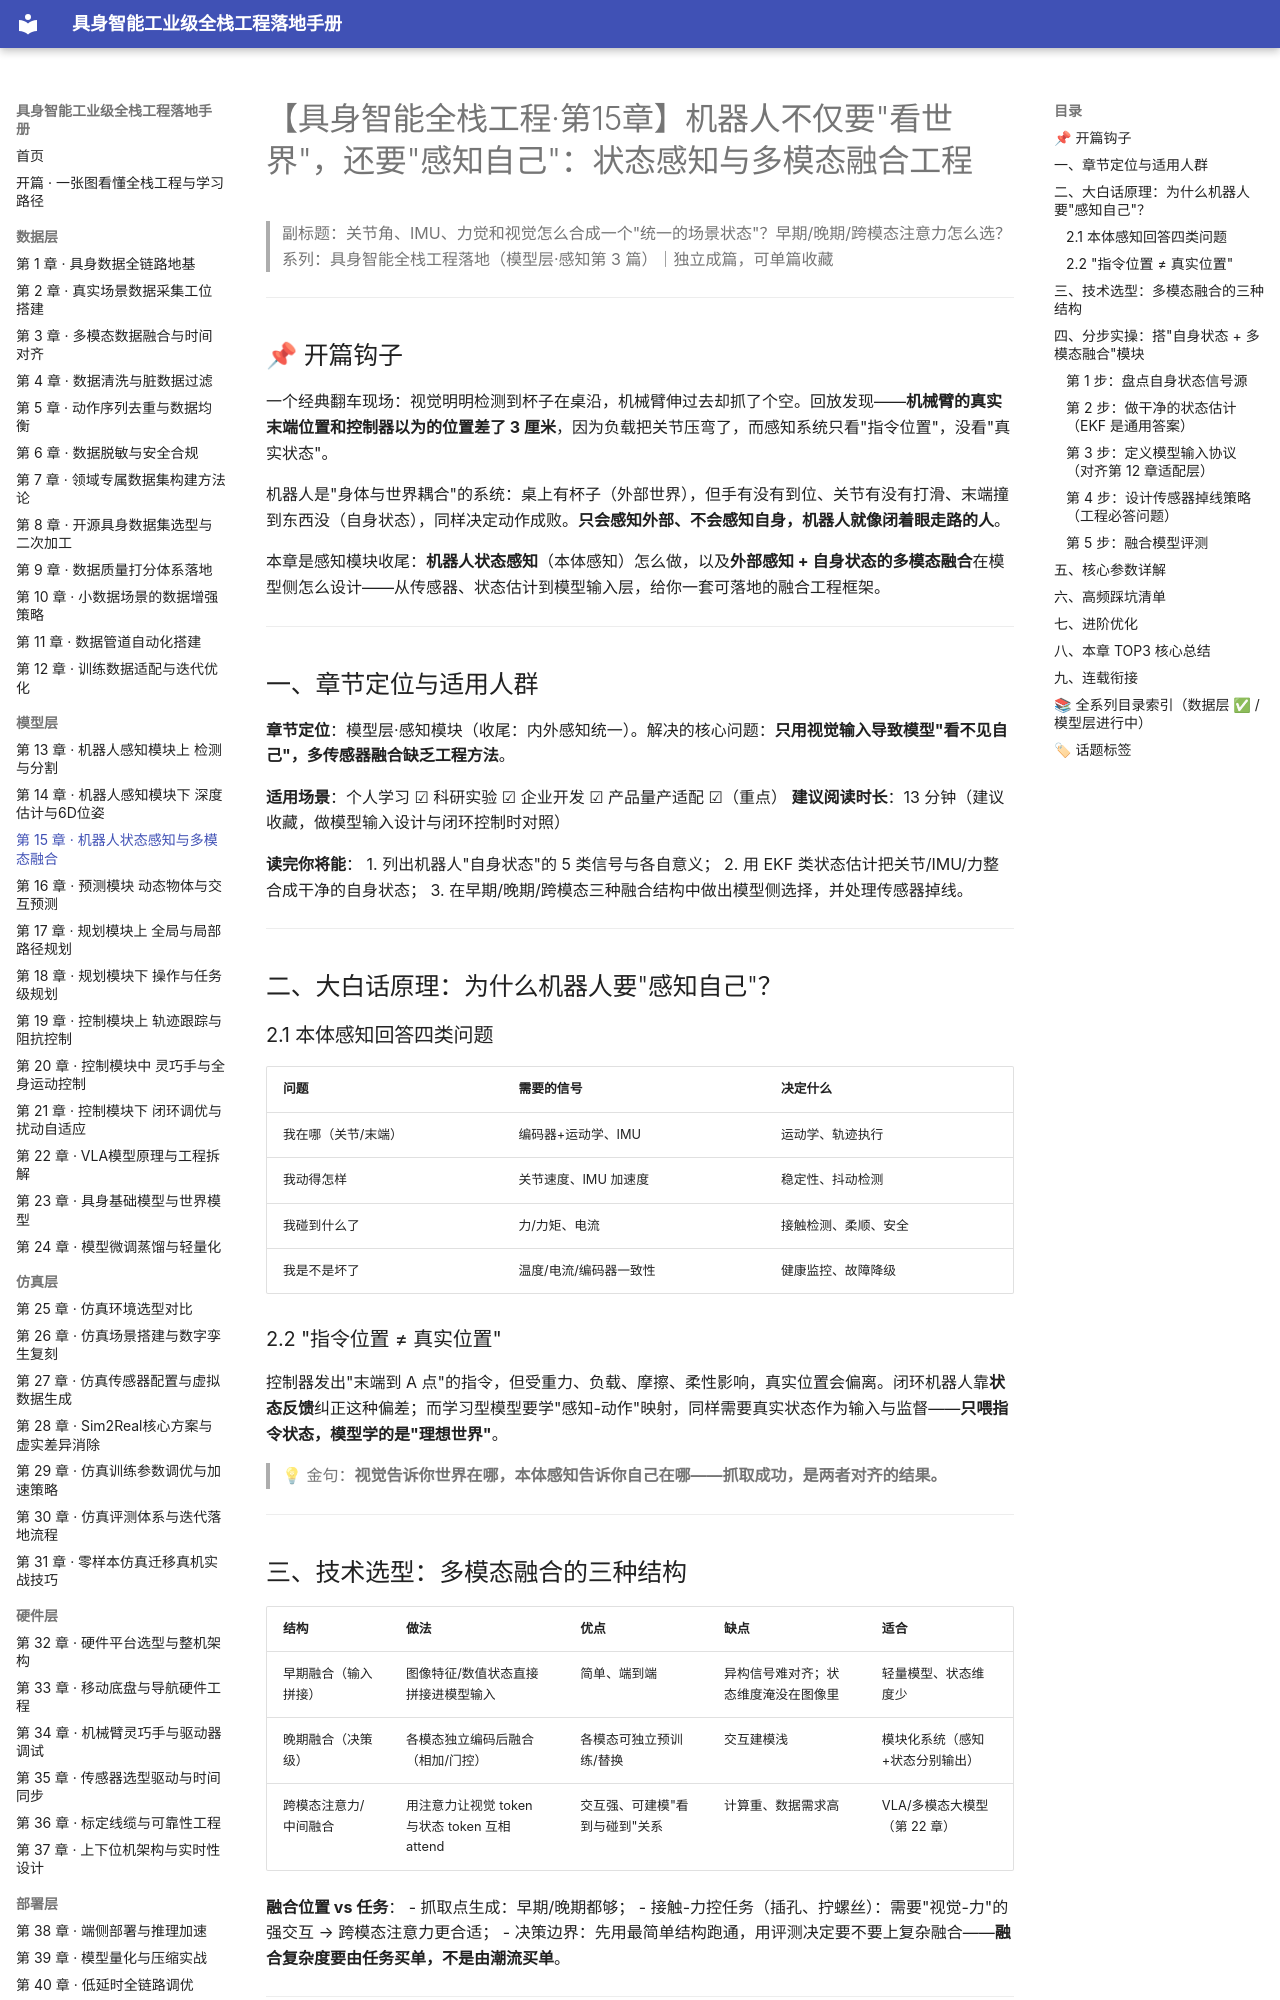

repository: fenglinxin/embodied-ai-fullstack-handbook · page: model-layer/第15章-机器人状态感知与多模态融合/index.html · generator: mkdocs

# 【具身智能全栈工程·第15章】机器人不仅要"看世界"，还要"感知自己"：状态感知与多模态融合工程

> 副标题：关节角、IMU、力觉和视觉怎么合成一个"统一的场景状态"？早期/晚期/跨模态注意力怎么选？
> 系列：具身智能全栈工程落地（模型层·感知第 3 篇）｜独立成篇，可单篇收藏

---

## 📌 开篇钩子

一个经典翻车现场：视觉明明检测到杯子在桌沿，机械臂伸过去却抓了个空。回放发现——**机械臂的真实末端位置和控制器以为的位置差了 3 厘米**，因为负载把关节压弯了，而感知系统只看"指令位置"，没看"真实状态"。

机器人是"身体与世界耦合"的系统：桌上有杯子（外部世界），但手有没有到位、关节有没有打滑、末端撞到东西没（自身状态），同样决定动作成败。**只会感知外部、不会感知自身，机器人就像闭着眼走路的人**。

本章是感知模块收尾：**机器人状态感知**（本体感知）怎么做，以及**外部感知 + 自身状态的多模态融合**在模型侧怎么设计——从传感器、状态估计到模型输入层，给你一套可落地的融合工程框架。

---

## 一、章节定位与适用人群

**章节定位**：模型层·感知模块（收尾：内外感知统一）。解决的核心问题：**只用视觉输入导致模型"看不见自己"，多传感器融合缺乏工程方法**。

**适用场景**：个人学习 ☑ 科研实验 ☑ 企业开发 ☑ 产品量产适配 ☑（重点）
**建议阅读时长**：13 分钟（建议收藏，做模型输入设计与闭环控制时对照）

**读完你将能**：
1. 列出机器人"自身状态"的 5 类信号与各自意义；
2. 用 EKF 类状态估计把关节/IMU/力整合成干净的自身状态；
3. 在早期/晚期/跨模态三种融合结构中做出模型侧选择，并处理传感器掉线。

---

## 二、大白话原理：为什么机器人要"感知自己"？

### 2.1 本体感知回答四类问题

| 问题 | 需要的信号 | 决定什么 |
| --- | --- | --- |
| 我在哪（关节/末端） | 编码器+运动学、IMU | 运动学、轨迹执行 |
| 我动得怎样 | 关节速度、IMU 加速度 | 稳定性、抖动检测 |
| 我碰到什么了 | 力/力矩、电流 | 接触检测、柔顺、安全 |
| 我是不是坏了 | 温度/电流/编码器一致性 | 健康监控、故障降级 |

### 2.2 "指令位置 ≠ 真实位置"

控制器发出"末端到 A 点"的指令，但受重力、负载、摩擦、柔性影响，真实位置会偏离。闭环机器人靠**状态反馈**纠正这种偏差；而学习型模型要学"感知-动作"映射，同样需要真实状态作为输入与监督——**只喂指令状态，模型学的是"理想世界"**。

> 💡 金句：**视觉告诉你世界在哪，本体感知告诉你自己在哪——抓取成功，是两者对齐的结果。**

---
